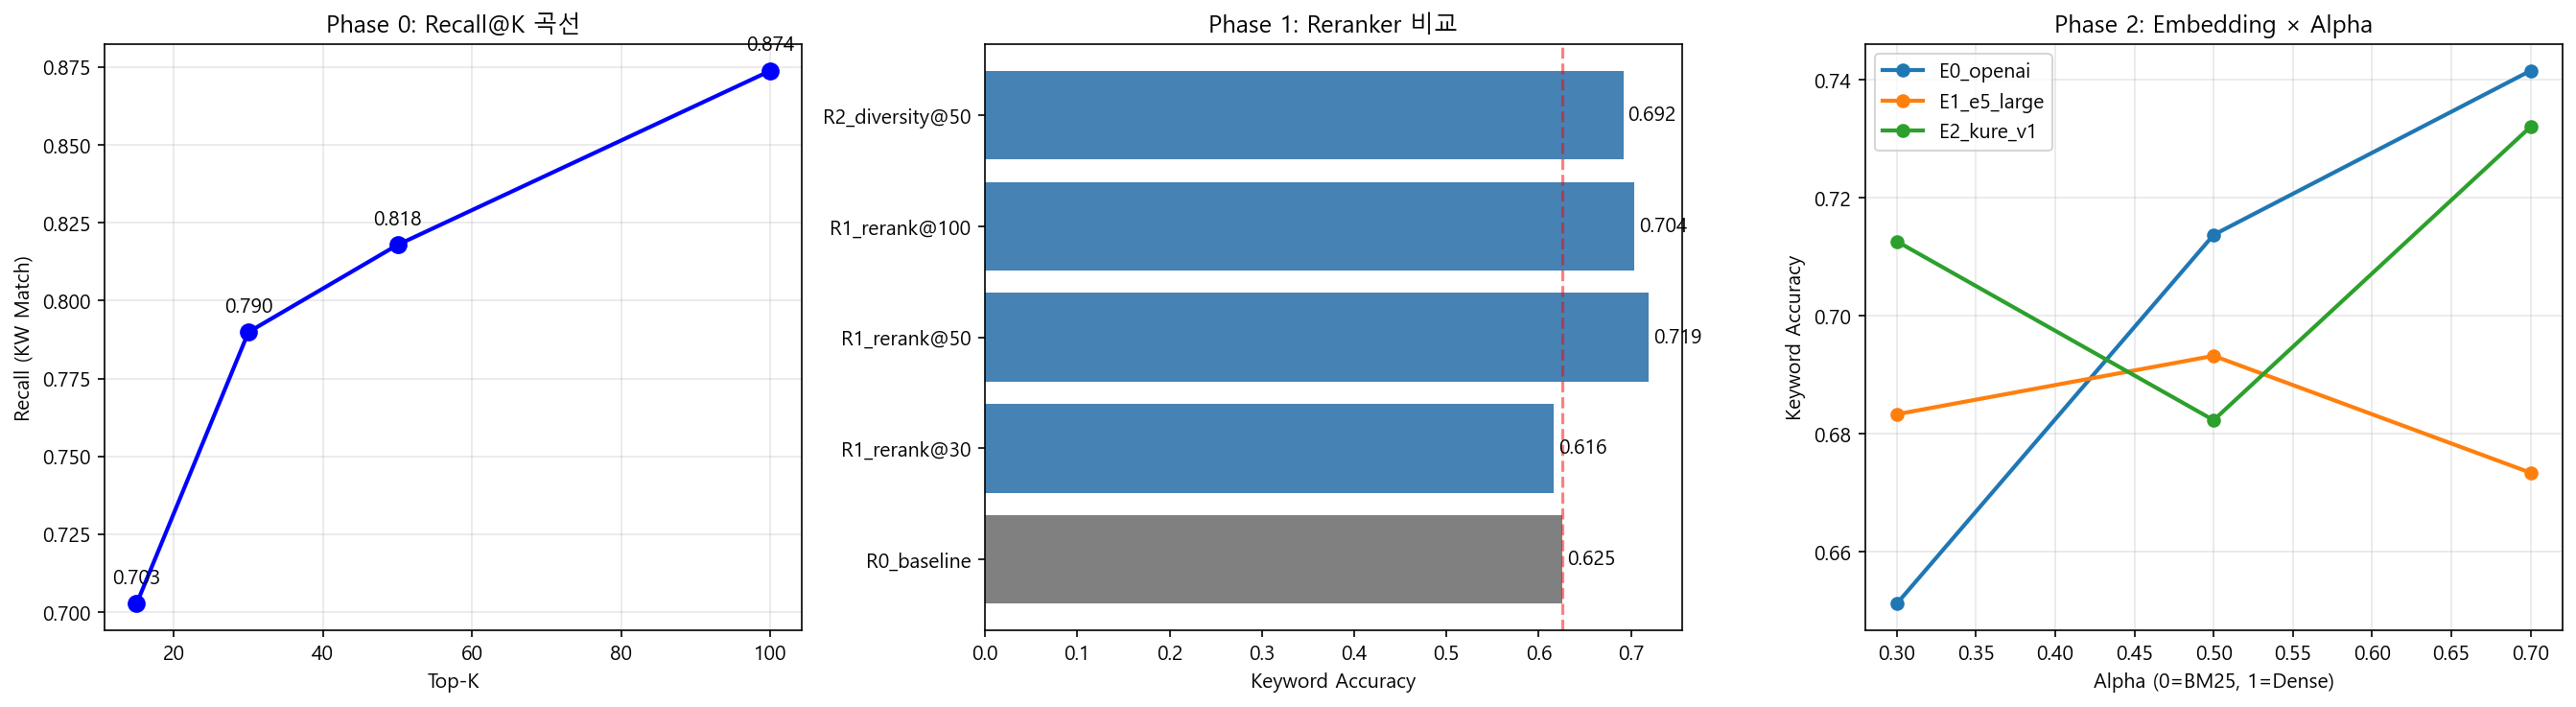

Source data for this figure (header and first rows):
phase, config, keyword_accuracy, context_recall, faithfulness, latency_sec
reranker, R0_baseline, 0.6254, 0.6333, 0.8247, 328.5
reranker, R1_rerank@30, 0.6164, 0.7476, 0.8062, 372.7
reranker, R1_rerank@50, 0.7194, 0.9, 0.9219, 428.1
reranker, R1_rerank@100, 0.7036, 0.9333, 0.9591, 1250
reranker, R2_diversity@50, 0.6916, 0.9, 0.9218, 1161
embedding, E0_openai_a0.3, 0.6512, 0.85, , 367.2
embedding, E0_openai_a0.5, 0.7137, 0.9, , 373.3
embedding, E0_openai_a0.7, 0.7415, 0.8333, , 376.5
embedding, E1_e5_large_a0.3, 0.6833, 0.9, , 399.3
embedding, E1_e5_large_a0.5, 0.6932, 0.9, , 488.8
embedding, E1_e5_large_a0.7, 0.6734, 0.9667, , 436.1
embedding, E2_kure_v1_a0.3, 0.7126, 0.9667, , 450.1
embedding, E2_kure_v1_a0.5, 0.6823, 0.9667, , 455.9
embedding, E2_kure_v1_a0.7, 0.732, 0.9667, , 358.3
bm25_tokenizer, B0_whitespace, 0.6755, , , 365.9
